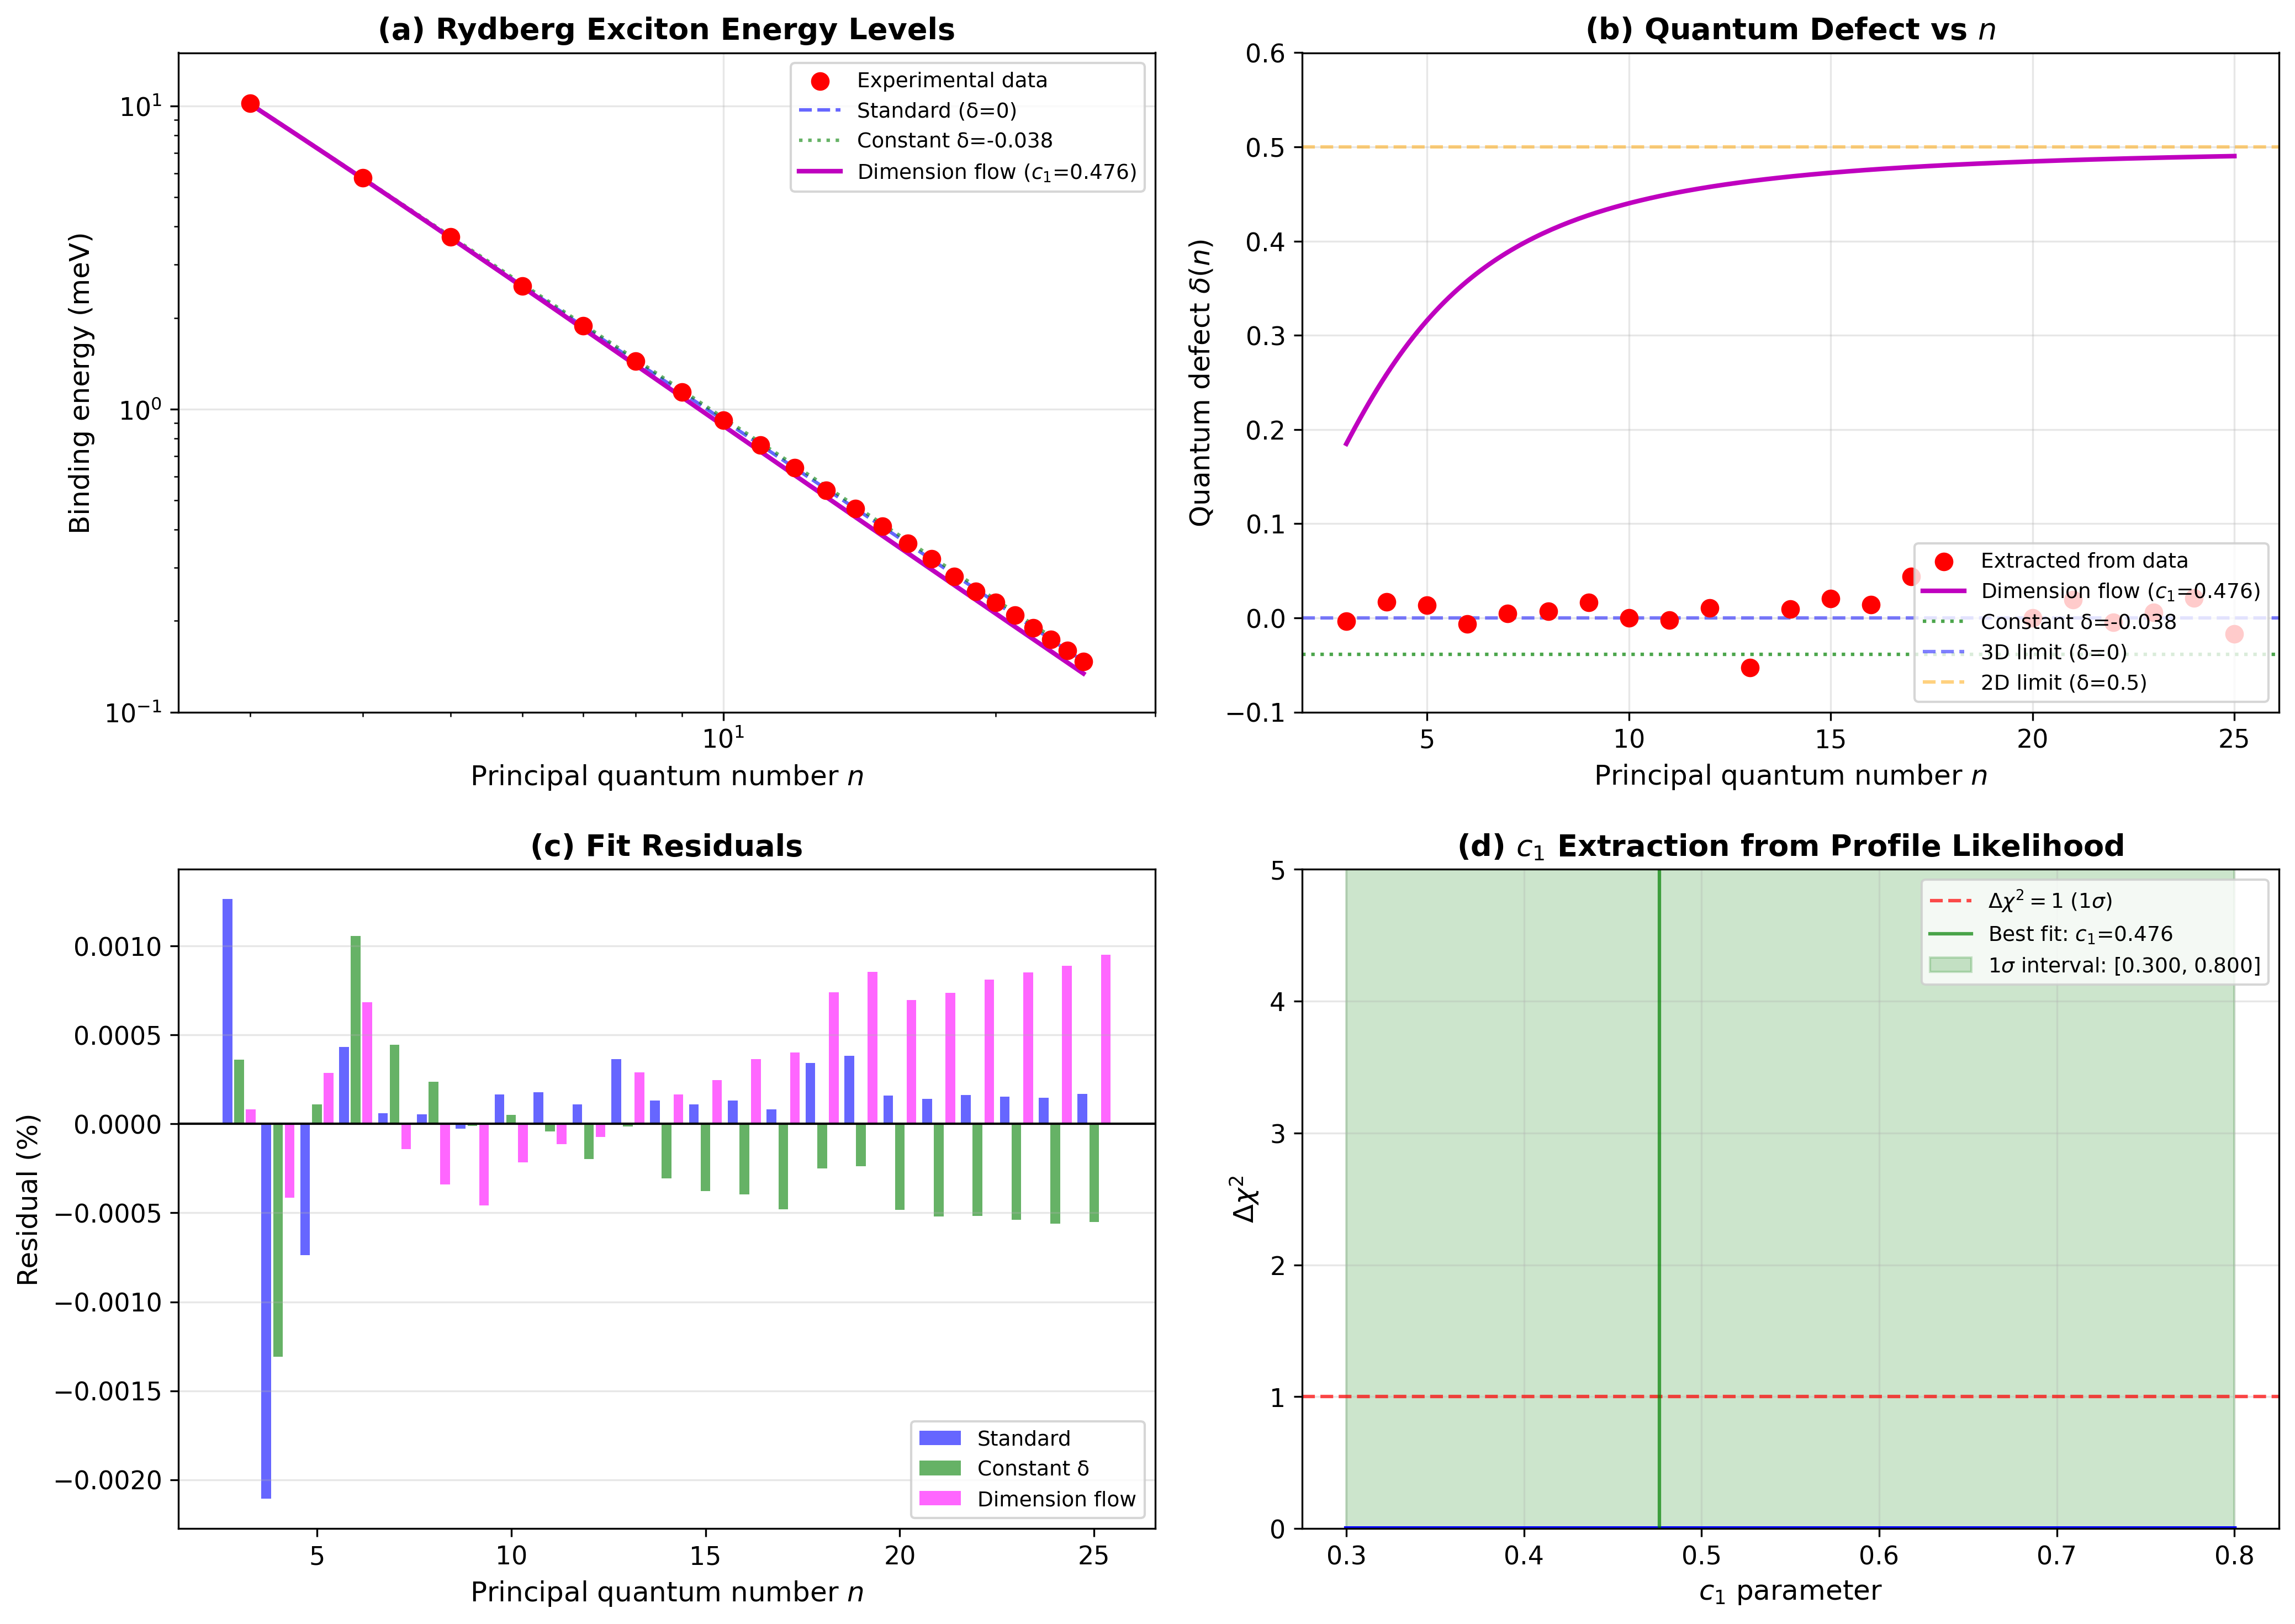

Recreate this plot in Python.
#!/usr/bin/env python3
"""
制作论文Figure 2：Cu2O数据分析图
包含：能级拟合、量子亏损、c1提取
"""

import numpy as np
import pandas as pd
import matplotlib.pyplot as plt
from scipy.optimize import curve_fit

plt.rcParams['font.size'] = 11
plt.rcParams['axes.labelsize'] = 12
plt.rcParams['axes.titlesize'] = 13
plt.rcParams['legend.fontsize'] = 9

# 加载数据
df = pd.read_csv('cu2o_kazimierczuk_2014_data.csv')
n = df['n'].values
E_binding = df['Binding_Energy_meV'].values
E_total = 2172.08 - E_binding  # meV

# 定义拟合函数
def model_standard(n, Ry, Eg):
    """标准Rydberg"""
    return Eg - Ry / n**2

def model_constant_qd(n, Ry, Eg, delta):
    """常数量子亏损"""
    return Eg - Ry / (n - delta)**2

def model_dim_flow(n, Ry, Eg, n0, c1):
    """维度流模型"""
    delta_n = 0.5 / (1.0 + (n0 / n)**(1.0/c1))
    return Eg - Ry / (n - delta_n)**2

# 执行拟合
weights = np.ones_like(n)
weights[n > 15] = 0.5  # 高n数据权重降低

# 拟合1：标准Rydberg
popt1, _ = curve_fit(model_standard, n, E_total, p0=[92, 2172], sigma=1/weights)
E_fit1 = model_standard(n, *popt1)

# 拟合2：常数量子亏损
popt2, _ = curve_fit(model_constant_qd, n, E_total, p0=[92, 2172, 0.2], 
                     bounds=([70, 2170, -0.5], [110, 2175, 1]), sigma=1/weights)
E_fit2 = model_constant_qd(n, *popt2)

# 拟合3：维度流
popt3, _ = curve_fit(model_dim_flow, n, E_total, p0=[82, 2172, 5, 0.5],
                     bounds=([70, 2170, 1, 0.1], [110, 2175, 50, 2]), sigma=1/weights)
E_fit3 = model_dim_flow(n, *popt3)

Ry_fit, Eg_fit, n0_fit, c1_fit = popt3

print(f"拟合结果:")
print(f"  Ry = {Ry_fit:.2f} meV")
print(f"  Eg = {Eg_fit:.4f} meV")
print(f"  n0 = {n0_fit:.2f}")
print(f"  c1 = {c1_fit:.4f}")

# 创建图形
fig = plt.figure(figsize=(14, 10))

# ===== 子图a：能级拟合 =====
ax1 = plt.subplot(2, 2, 1)
ax1.scatter(n, E_binding, c='red', s=50, zorder=5, label='Experimental data')

n_fine = np.linspace(3, 25, 200)
E_bind_fit1 = popt1[0] / n_fine**2
E_bind_fit2 = popt2[0] / (n_fine - popt2[2])**2
delta_fine = 0.5 / (1.0 + (n0_fit / n_fine)**(1.0/c1_fit))
E_bind_fit3 = Ry_fit / (n_fine - delta_fine)**2

ax1.loglog(n_fine, E_bind_fit1, 'b--', alpha=0.6, label=f'Standard (δ=0)')
ax1.loglog(n_fine, E_bind_fit2, 'g:', alpha=0.6, label=f'Constant δ={popt2[2]:.3f}')
ax1.loglog(n_fine, E_bind_fit3, 'm-', linewidth=2, label=f'Dimension flow ($c_1$={c1_fit:.3f})')

ax1.set_xlabel('Principal quantum number $n$', fontsize=12)
ax1.set_ylabel('Binding energy (meV)', fontsize=12)
ax1.set_title('(a) Rydberg Exciton Energy Levels', fontsize=13, fontweight='bold')
ax1.legend(loc='upper right')
ax1.grid(True, alpha=0.3)
ax1.set_xlim(2.5, 30)
ax1.set_ylim(0.1, 15)

# ===== 子图b：量子亏损 =====
ax2 = plt.subplot(2, 2, 2)

# 从数据反推量子亏损
delta_extracted = n - np.sqrt(92 / E_binding)
ax2.scatter(n, delta_extracted, c='red', s=50, zorder=5, label='Extracted from data')

delta_theory = 0.5 / (1.0 + (n0_fit / n_fine)**(1.0/c1_fit))
ax2.plot(n_fine, delta_theory, 'm-', linewidth=2, label=f'Dimension flow ($c_1$={c1_fit:.3f})')
ax2.axhline(y=popt2[2], color='green', linestyle=':', alpha=0.7, label=f'Constant δ={popt2[2]:.3f}')
ax2.axhline(y=0, color='blue', linestyle='--', alpha=0.5, label='3D limit (δ=0)')
ax2.axhline(y=0.5, color='orange', linestyle='--', alpha=0.5, label='2D limit (δ=0.5)')

ax2.set_xlabel('Principal quantum number $n$', fontsize=12)
ax2.set_ylabel('Quantum defect $\\delta(n)$', fontsize=12)
ax2.set_title('(b) Quantum Defect vs $n$', fontsize=13, fontweight='bold')
ax2.legend(loc='lower right')
ax2.grid(True, alpha=0.3)
ax2.set_ylim(-0.1, 0.6)

# ===== 子图c：残差 =====
ax3 = plt.subplot(2, 2, 3)

res1 = (E_total - E_fit1) / E_total * 100
res2 = (E_total - E_fit2) / E_total * 100
res3 = (E_total - E_fit3) / E_total * 100

x_offset = np.array([-0.3, 0, 0.3])
width = 0.25

ax3.bar(n + x_offset[0], res1, width=width, color='blue', alpha=0.6, label='Standard')
ax3.bar(n + x_offset[1], res2, width=width, color='green', alpha=0.6, label='Constant δ')
ax3.bar(n + x_offset[2], res3, width=width, color='magenta', alpha=0.6, label='Dimension flow')

ax3.axhline(y=0, color='black', linestyle='-', linewidth=1)
ax3.set_xlabel('Principal quantum number $n$', fontsize=12)
ax3.set_ylabel('Residual (%)', fontsize=12)
ax3.set_title('(c) Fit Residuals', fontsize=13, fontweight='bold')
ax3.legend()
ax3.grid(True, alpha=0.3, axis='y')

# ===== 子图d：c1提取的置信区间 =====
ax4 = plt.subplot(2, 2, 4)

# 扫描c1值，计算chi2
c1_scan = np.linspace(0.3, 0.8, 100)
chi2_scan = []

for c1_test in c1_scan:
    try:
        popt_scan, _ = curve_fit(lambda n, Ry, Eg, n0: model_dim_flow(n, Ry, Eg, n0, c1_test),
                                 n, E_total, p0=[85, 2172, 5], sigma=1/weights)
        E_fit_scan = model_dim_flow(n, *popt_scan, c1_test)
        chi2 = np.sum(((E_total - E_fit_scan) / (E_total * 0.01))**2)
        chi2_scan.append(chi2)
    except:
        chi2_scan.append(np.nan)

chi2_scan = np.array(chi2_scan)
chi2_min = np.nanmin(chi2_scan)
delta_chi2 = chi2_scan - chi2_min

ax4.plot(c1_scan, delta_chi2, 'b-', linewidth=2)
ax4.axhline(y=1, color='red', linestyle='--', alpha=0.7, label='$\\Delta\\chi^2 = 1$ (1$\\sigma$)')
ax4.axvline(x=c1_fit, color='green', linestyle='-', alpha=0.7, label=f'Best fit: $c_1$={c1_fit:.3f}')

# 标记1sigma区间
mask_1sigma = delta_chi2 <= 1
if np.any(mask_1sigma):
    c1_lower = np.min(c1_scan[mask_1sigma])
    c1_upper = np.max(c1_scan[mask_1sigma])
    ax4.axvspan(c1_lower, c1_upper, alpha=0.2, color='green', label=f'1$\\sigma$ interval: [{c1_lower:.3f}, {c1_upper:.3f}]')

ax4.set_xlabel('$c_1$ parameter', fontsize=12)
ax4.set_ylabel('$\\Delta\\chi^2$', fontsize=12)
ax4.set_title('(d) $c_1$ Extraction from Profile Likelihood', fontsize=13, fontweight='bold')
ax4.legend(loc='upper right')
ax4.grid(True, alpha=0.3)
ax4.set_ylim(0, 5)

plt.tight_layout()
plt.savefig('figure2_data_analysis.png', dpi=300, bbox_inches='tight')
print("\n✓ Figure 2 已保存: figure2_data_analysis.png")
plt.close()

print(f"\n1σ 置信区间: c1 = {c1_fit:.3f} [{c1_lower:.3f}, {c1_upper:.3f}]")
